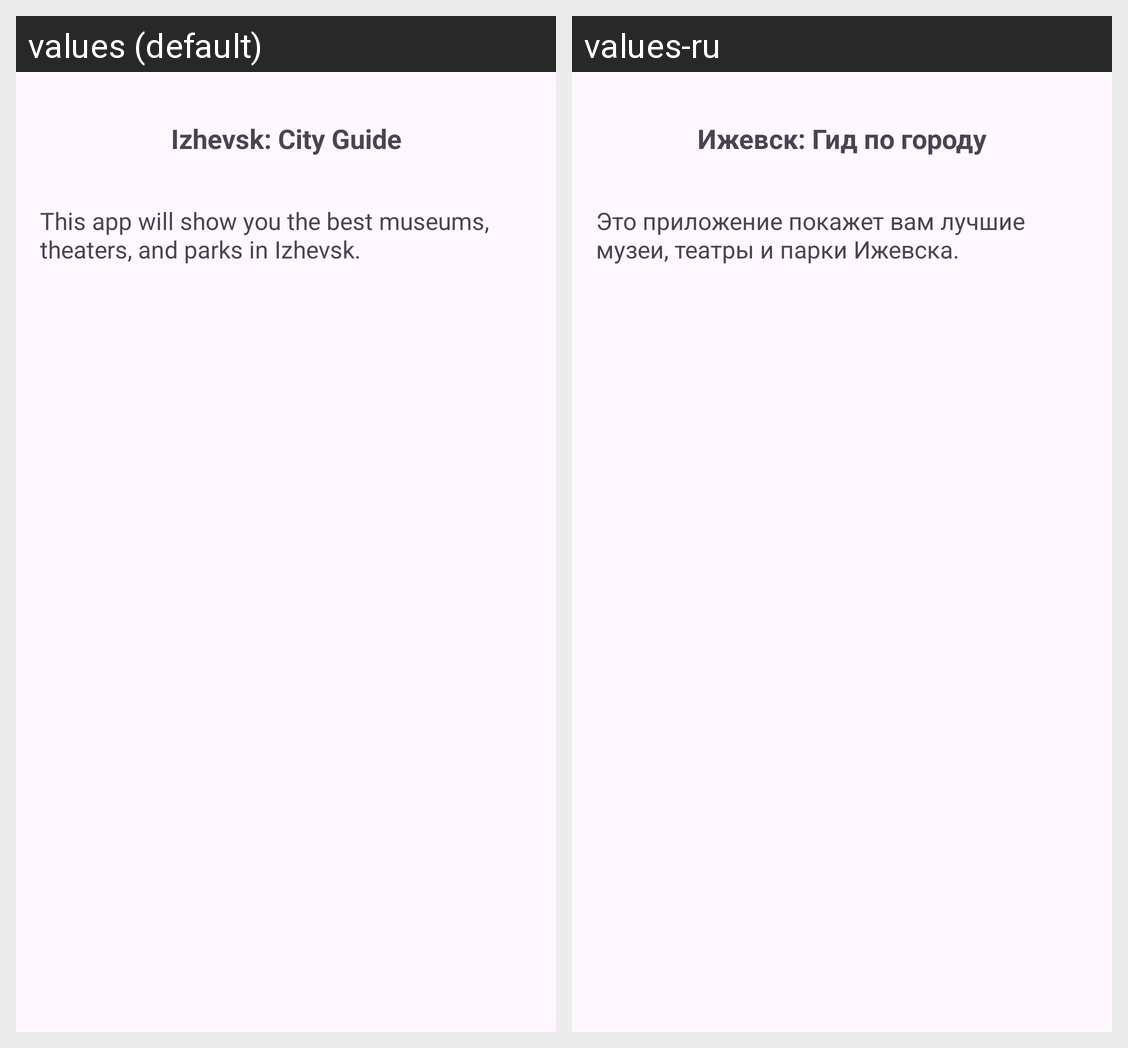

Here is an Android app screen in its default locale and in the app's own translations. Write out the translated-string differences for the strings that appear on this screen.
Android screen res/layout/fragment_main.xml rendered under 2 locales, left to right: values (default), values-ru. Device: Nexus 5 (rendered at 1080×1920; each locale shown at half size, 540×960, under a caption strip naming it); theme Base.Theme.MyCityApp..
Strings drawn on this screen, with the default value and each locale's value (text and hints the layout hard-codes, and strings that could not be matched under every locale, appear in the picture but are not listed):

main_title
  values: Izhevsk: City Guide
  values-ru: Ижевск: Гид по городу

main_description
  values: This app will show you the best museums, theaters, and parks in Izhevsk.
  values-ru: Это приложение покажет вам лучшие музеи, театры и парки Ижевска.
